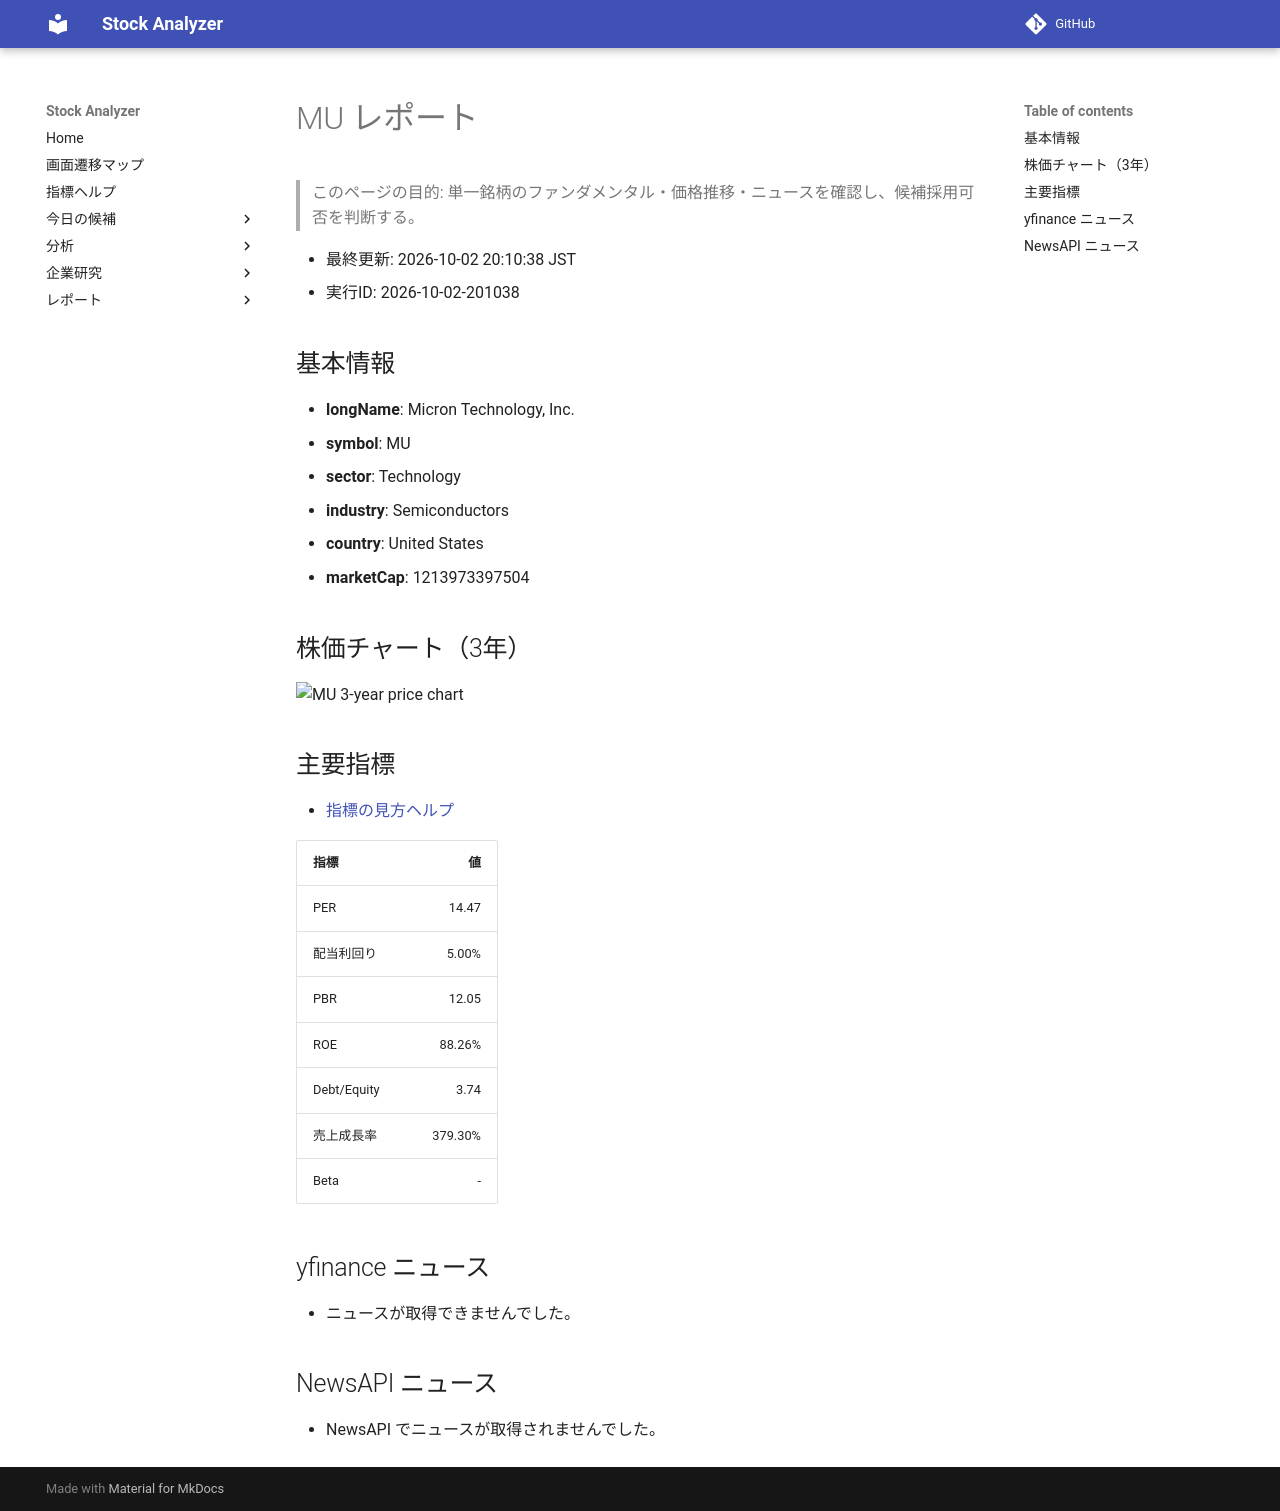

repository: Yumi-note/Making-APP · page: stocks/2026-10-02/201038/MU/index.html · generator: mkdocs

# MU レポート

> このページの目的: 単一銘柄のファンダメンタル・価格推移・ニュースを確認し、候補採用可否を判断する。

- 最終更新: 2026-10-02 20:10:38 JST
- 実行ID: 2026-10-02-201038

## 基本情報

- **longName**: Micron Technology, Inc.
- **symbol**: MU
- **sector**: Technology
- **industry**: Semiconductors
- **country**: United States
- **marketCap**: 1213973397504

## 株価チャート（3年）

![MU 3-year price chart](MU_3y.png)

## 主要指標

- [指標の見方ヘルプ](../../../../indicators.md)

| 指標 | 値 |
|---|---:|
| PER | 14.47 |
| 配当利回り | 5.00% |
| PBR | 12.05 |
| ROE | 88.26% |
| Debt/Equity | 3.74 |
| 売上成長率 | 379.30% |
| Beta | - |

## yfinance ニュース

- ニュースが取得できませんでした。

## NewsAPI ニュース

- NewsAPI でニュースが取得されませんでした。
